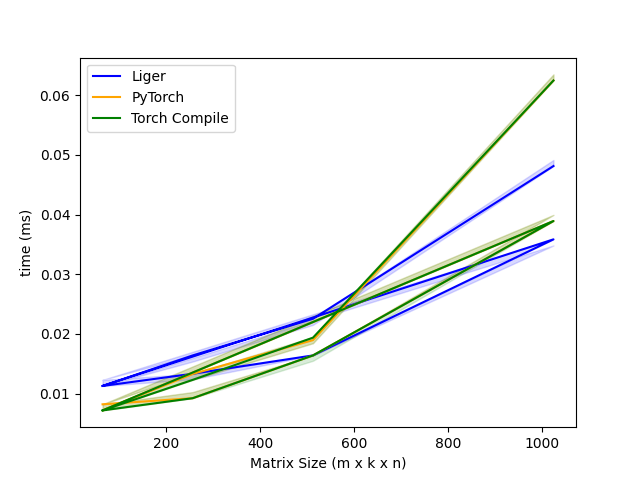

The file beside this chart, header and first rows:
m, k, n, Liger, PyTorch, Torch Compile
64, 64, 64, 0.01126, 0.008192, 0.007168
256, 256, 256, 0.01331, 0.009216, 0.009216
512, 512, 512, 0.01638, 0.01638, 0.01638
1024, 1024, 1024, 0.03584, 0.03891, 0.03891
64, 128, 64, 0.01126, 0.007168, 0.007168
256, 512, 256, 0.01638, 0.01328, 0.01229
512, 1024, 512, 0.02253, 0.01894, 0.01936
1024, 2048, 1024, 0.04813, 0.06246, 0.06246
